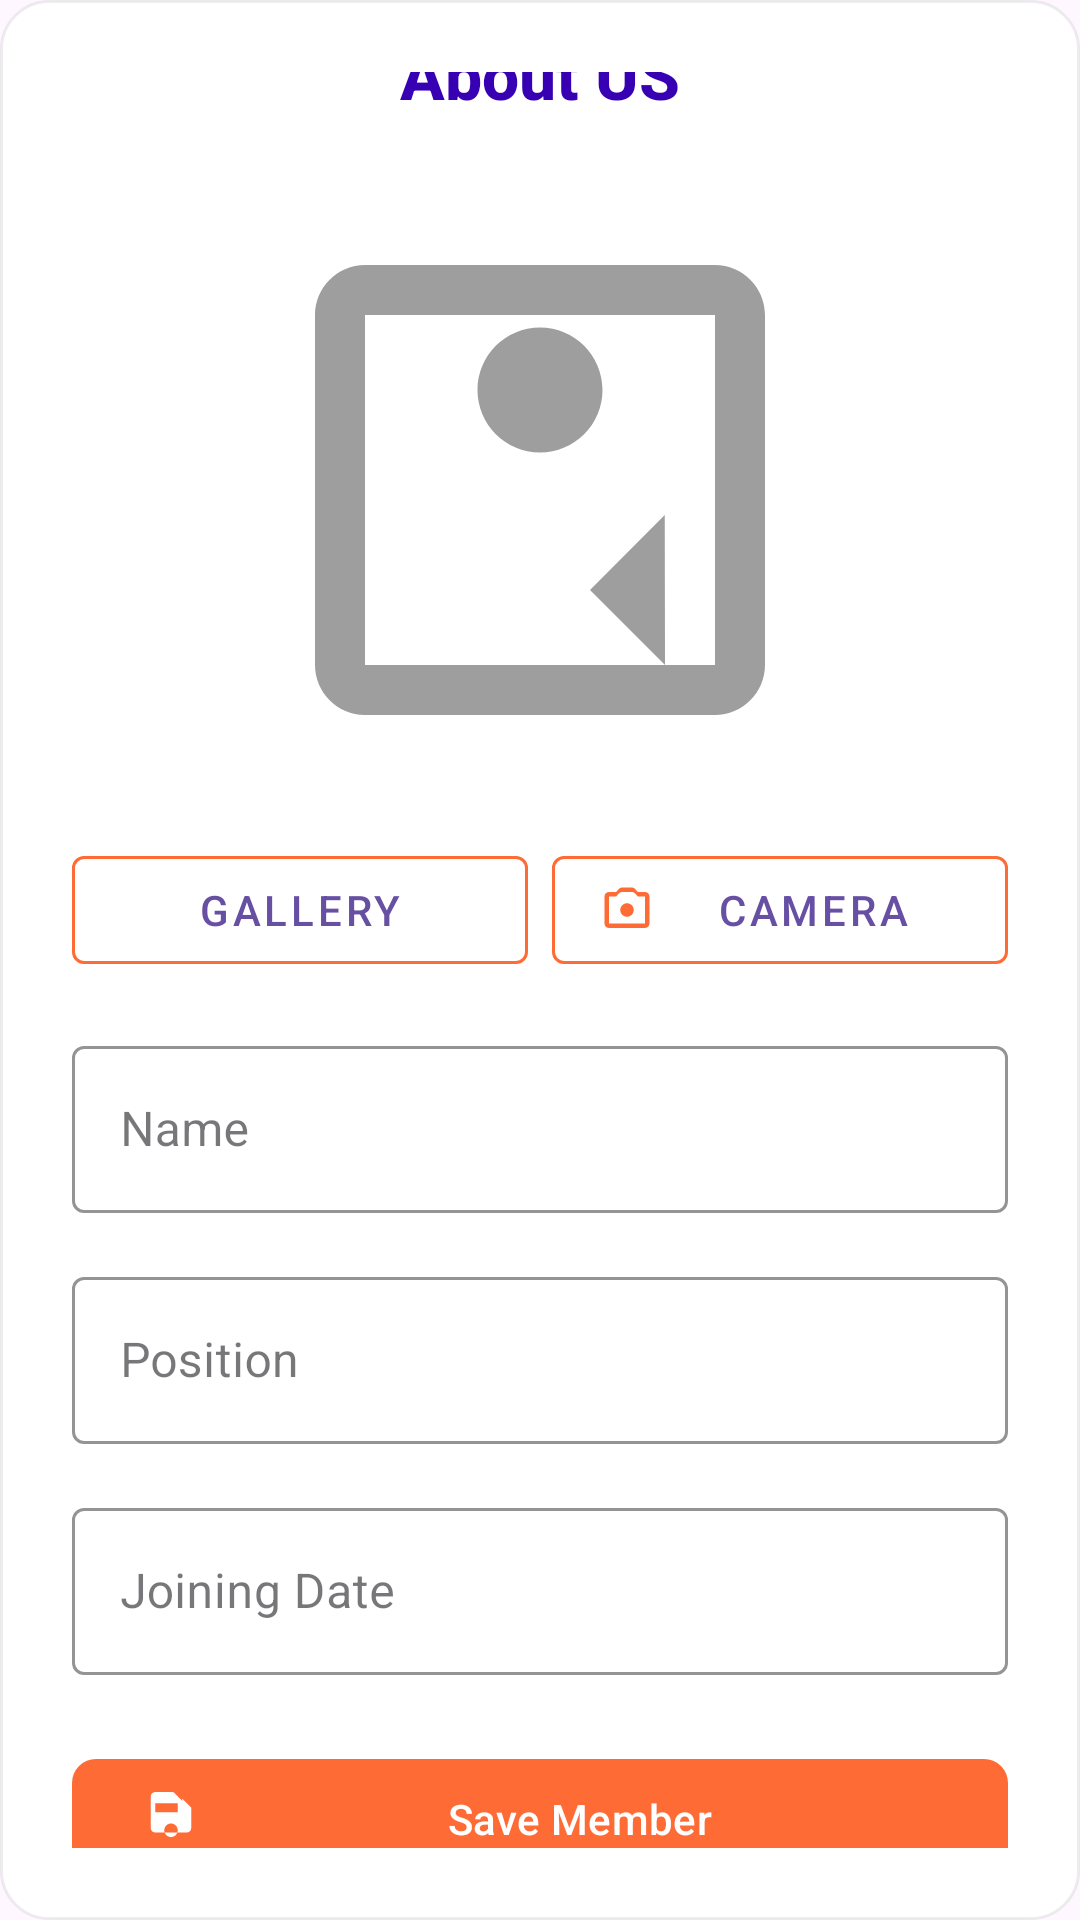

Produce the Android XML layout that renders to this screen, including the resource entries it uses.
<!-- AndroidManifest.xml: application theme Theme.BizManager -->
<!-- res/layout/dialog_add_aboutus.xml -->
<?xml version="1.0" encoding="utf-8"?>
<LinearLayout xmlns:android="http://schemas.android.com/apk/res/android"
    xmlns:app="http://schemas.android.com/apk/res-auto"
    android:layout_width="match_parent"
    android:layout_height="wrap_content"
    android:orientation="vertical"
    android:padding="24dp"
    android:background="@drawable/dialog_background"
    android:gravity="center">

    
    <TextView
        android:layout_width="wrap_content"
        android:layout_height="wrap_content"
        android:text="About US"
        android:textSize="22sp"
        android:textColor="@color/primaryDark"
        android:textStyle="bold"
        android:layout_marginBottom="24dp"
        android:fontFamily="sans-serif-medium"/>

    
    <FrameLayout
        android:layout_width="200dp"
        android:layout_height="200dp"
        android:layout_marginBottom="16dp"
        android:background="@drawable/image_frame_bg">

        <ImageView
            android:id="@+id/imagePreview"
            android:layout_width="match_parent"
            android:layout_height="match_parent"
            android:scaleType="centerCrop"
            android:contentDescription="Member image"
            android:src="@drawable/ic_image_placeholder"/>

        <ImageButton
            android:id="@+id/btnRemoveImage"
            android:layout_width="32dp"
            android:layout_height="32dp"
            android:layout_gravity="top|end"
            android:layout_margin="8dp"
            android:background="?attr/selectableItemBackgroundBorderless"
            android:src="@drawable/ic_close_circle"
            android:visibility="gone"
            app:tint="@color/white" />
    </FrameLayout>

    
    <LinearLayout
        android:layout_width="match_parent"
        android:layout_height="wrap_content"
        android:orientation="horizontal"
        android:layout_marginBottom="16dp"
        android:gravity="center">

        <com.google.android.material.button.MaterialButton
            android:id="@+id/buttonPickImage"
            style="@style/Widget.MaterialComponents.Button.OutlinedButton"
            android:layout_width="0dp"
            android:layout_height="48dp"
            android:layout_weight="1"
            android:layout_marginEnd="8dp"
            android:text="Gallery"
            app:icon="@drawable/ic_photo_library"
            app:iconTint="@color/primaryColor"
            app:strokeColor="@color/primaryColor"
            app:strokeWidth="1dp"/>

        <com.google.android.material.button.MaterialButton
            android:id="@+id/buttonTakePhoto"
            style="@style/Widget.MaterialComponents.Button.OutlinedButton"
            android:layout_width="0dp"
            android:layout_height="48dp"
            android:layout_weight="1"
            android:text="Camera"
            app:icon="@drawable/ic_photo_camera"
            app:iconTint="@color/primaryColor"
            app:strokeColor="@color/primaryColor"
            app:strokeWidth="1dp"/>
    </LinearLayout>

    
    <com.google.android.material.textfield.TextInputLayout
        android:layout_width="match_parent"
        android:layout_height="wrap_content"
        android:layout_marginBottom="16dp"
        app:boxStrokeColor="@color/primaryColor"
        app:hintTextColor="@color/primaryColor"
        style="@style/Widget.MaterialComponents.TextInputLayout.OutlinedBox">

        <com.google.android.material.textfield.TextInputEditText
            android:id="@+id/editName"
            android:layout_width="match_parent"
            android:layout_height="wrap_content"
            android:hint="Name"
            android:inputType="textCapWords"
            android:textColorHint="@color/secondaryText"/>
    </com.google.android.material.textfield.TextInputLayout>

    <com.google.android.material.textfield.TextInputLayout
        android:layout_width="match_parent"
        android:layout_height="wrap_content"
        android:layout_marginBottom="16dp"
        app:boxStrokeColor="@color/primaryColor"
        app:hintTextColor="@color/primaryColor"
        style="@style/Widget.MaterialComponents.TextInputLayout.OutlinedBox">

        <com.google.android.material.textfield.TextInputEditText
            android:id="@+id/editPosition"
            android:layout_width="match_parent"
            android:layout_height="wrap_content"
            android:hint="Position"
            android:inputType="textCapWords"
            android:textColorHint="@color/secondaryText"/>
    </com.google.android.material.textfield.TextInputLayout>

    <com.google.android.material.textfield.TextInputLayout
        android:layout_width="match_parent"
        android:layout_height="wrap_content"
        app:boxStrokeColor="@color/primaryColor"
        app:hintTextColor="@color/primaryColor"
        style="@style/Widget.MaterialComponents.TextInputLayout.OutlinedBox">

        <com.google.android.material.textfield.TextInputEditText

            android:hint="Joining Date"
            android:textColorHint="@color/secondaryText"

            android:id="@+id/editDate"
            android:layout_width="match_parent"
            android:layout_height="wrap_content"
            android:inputType="none"
            android:focusable="false"
            android:clickable="true"
            />
    </com.google.android.material.textfield.TextInputLayout>

    
    <com.google.android.material.button.MaterialButton
        android:id="@+id/btnSave"
        android:layout_width="match_parent"
        android:layout_height="48dp"
        android:layout_marginTop="24dp"
        android:text="Save Member"
        android:textAllCaps="false"
        app:backgroundTint="@color/primaryColor"
        app:cornerRadius="8dp"
        app:icon="@drawable/ic_save"
        app:iconTint="@color/white"
        app:rippleColor="@color/primaryDark"/>

</LinearLayout>
<!-- resources referenced by this layout -->
<resources>
  <color name="primaryColor">#FF6B35</color>
  <color name="primaryDark">#3700B3</color>
  <color name="secondaryText">#757575</color>
  <color name="white">#FFFFFF</color>
  <!-- drawable dialog_background (drawable) -->
  <?xml version="1.0" encoding="utf-8"?>
  <shape xmlns:android="http://schemas.android.com/apk/res/android">
      <solid android:color="@android:color/white"/>
      <corners android:radius="16dp"/>
      <stroke
          android:width="1dp"
          android:color="#11000000"/>
      <padding
          android:left="16dp"
          android:top="16dp"
          android:right="16dp"
          android:bottom="16dp"/>
  </shape>
  <!-- drawable ic_close_circle (drawable) -->
  <vector xmlns:android="http://schemas.android.com/apk/res/android"
      android:width="24dp"
      android:height="24dp"
      android:viewportWidth="24"
      android:viewportHeight="24"
      android:tint="@android:color/white">
      <path
          android:fillColor="@android:color/white"
          android:pathData="M12,2C6.47,2 2,6.47 2,12s4.47,10 10,10 10,-4.47 10,-10S17.53,2 12,2zM17,15.59L15.59,17 12,13.41 8.41,17 7,15.59 10.59,12 7,8.41 8.41,7 12,10.59 15.59,7 17,8.41 13.41,12 17,15.59z"/>
  </vector>
  <!-- drawable ic_image_placeholder (drawable) -->
  <vector xmlns:android="http://schemas.android.com/apk/res/android"
      android:width="48dp"
      android:height="48dp"
      android:viewportWidth="24"
      android:viewportHeight="24"
      android:tint="#9E9E9E">
      <path
          android:fillColor="@android:color/white"
          android:pathData="M19,5v14H5V5h14m0-2H5c-1.1,0 -2,0.9 -2,2v14c0,1.1 0.9,2 2,2h14c1.1,0 2,-0.9 2,-2V5c0,-1.1 -0.9,-2 -2,-2z"/>
      <path
          android:fillColor="@android:color/white"
          android:pathData="M12,10.5c1.38,0 2.5,-1.12 2.5,-2.5s-1.12,-2.5 -2.5,-2.5 -2.5,1.12 -2.5,2.5 1.12,2.5 2.5,2.5zM7,19v-2l3,-3 -3,3zm10,0l-3,-3 2.99,-3L17,19z"/>
  </vector>
  <!-- drawable ic_photo_camera (drawable) -->
  <vector xmlns:android="http://schemas.android.com/apk/res/android"
      android:width="24dp"
      android:height="24dp"
      android:viewportWidth="24"
      android:viewportHeight="24"
      android:tint="?attr/colorControlNormal">
      <path
          android:fillColor="@android:color/white"
          android:pathData="M12,15c1.66,0 3,-1.34 3,-3s-1.34,-3 -3,-3 -3,1.34 -3,3 1.34,3 3,3z"/>
      <path
          android:fillColor="@android:color/white"
          android:pathData="M20,4h-3.17l-1.24,-1.35c-0.37,-0.41 -0.91,-0.65 -1.47,-0.65h-4.24c-0.56,0 -1.1,0.24 -1.48,0.65L7.17,4H4c-1.1,0 -2,0.9 -2,2v12c0,1.1 0.9,2 2,2h16c1.1,0 2,-0.9 2,-2V6c0,-1.1 -0.9,-2 -2,-2zm0,14H4V6h3.17l1.24,-1.35c0.37,-0.41 0.91,-0.65 1.48,-0.65h4.24c0.56,0 1.1,0.24 1.48,0.65L16.83,6H20v12z"/>
  </vector>
  <!-- drawable ic_save (drawable) -->
  <vector xmlns:android="http://schemas.android.com/apk/res/android"
      android:width="24dp"
      android:height="24dp"
      android:viewportWidth="24"
      android:viewportHeight="24"
      android:tint="?attr/colorControlNormal">
      <path
          android:fillColor="@android:color/white"
          android:pathData="M15,9H5V5h10v4zm-3,11c-1.66,0 -3,-1.34 -3,-3s1.34,-3 3,-3 3,1.34 3,3 -1.34,3 -3,3zm5-16l-4,-4H5c-1.1,0 -2,0.9 -2,2v14c0,1.1 0.9,2 2,2h14c1.1,0 2,-0.9 2,-2V7l-4,-4z"/>
  </vector>
  <style name="Theme.BizManager" parent="Base.Theme.BizManager" />
  <style name="Base.Theme.BizManager" parent="Theme.Material3.DayNight.NoActionBar">
          
          
      </style>
</resources>
